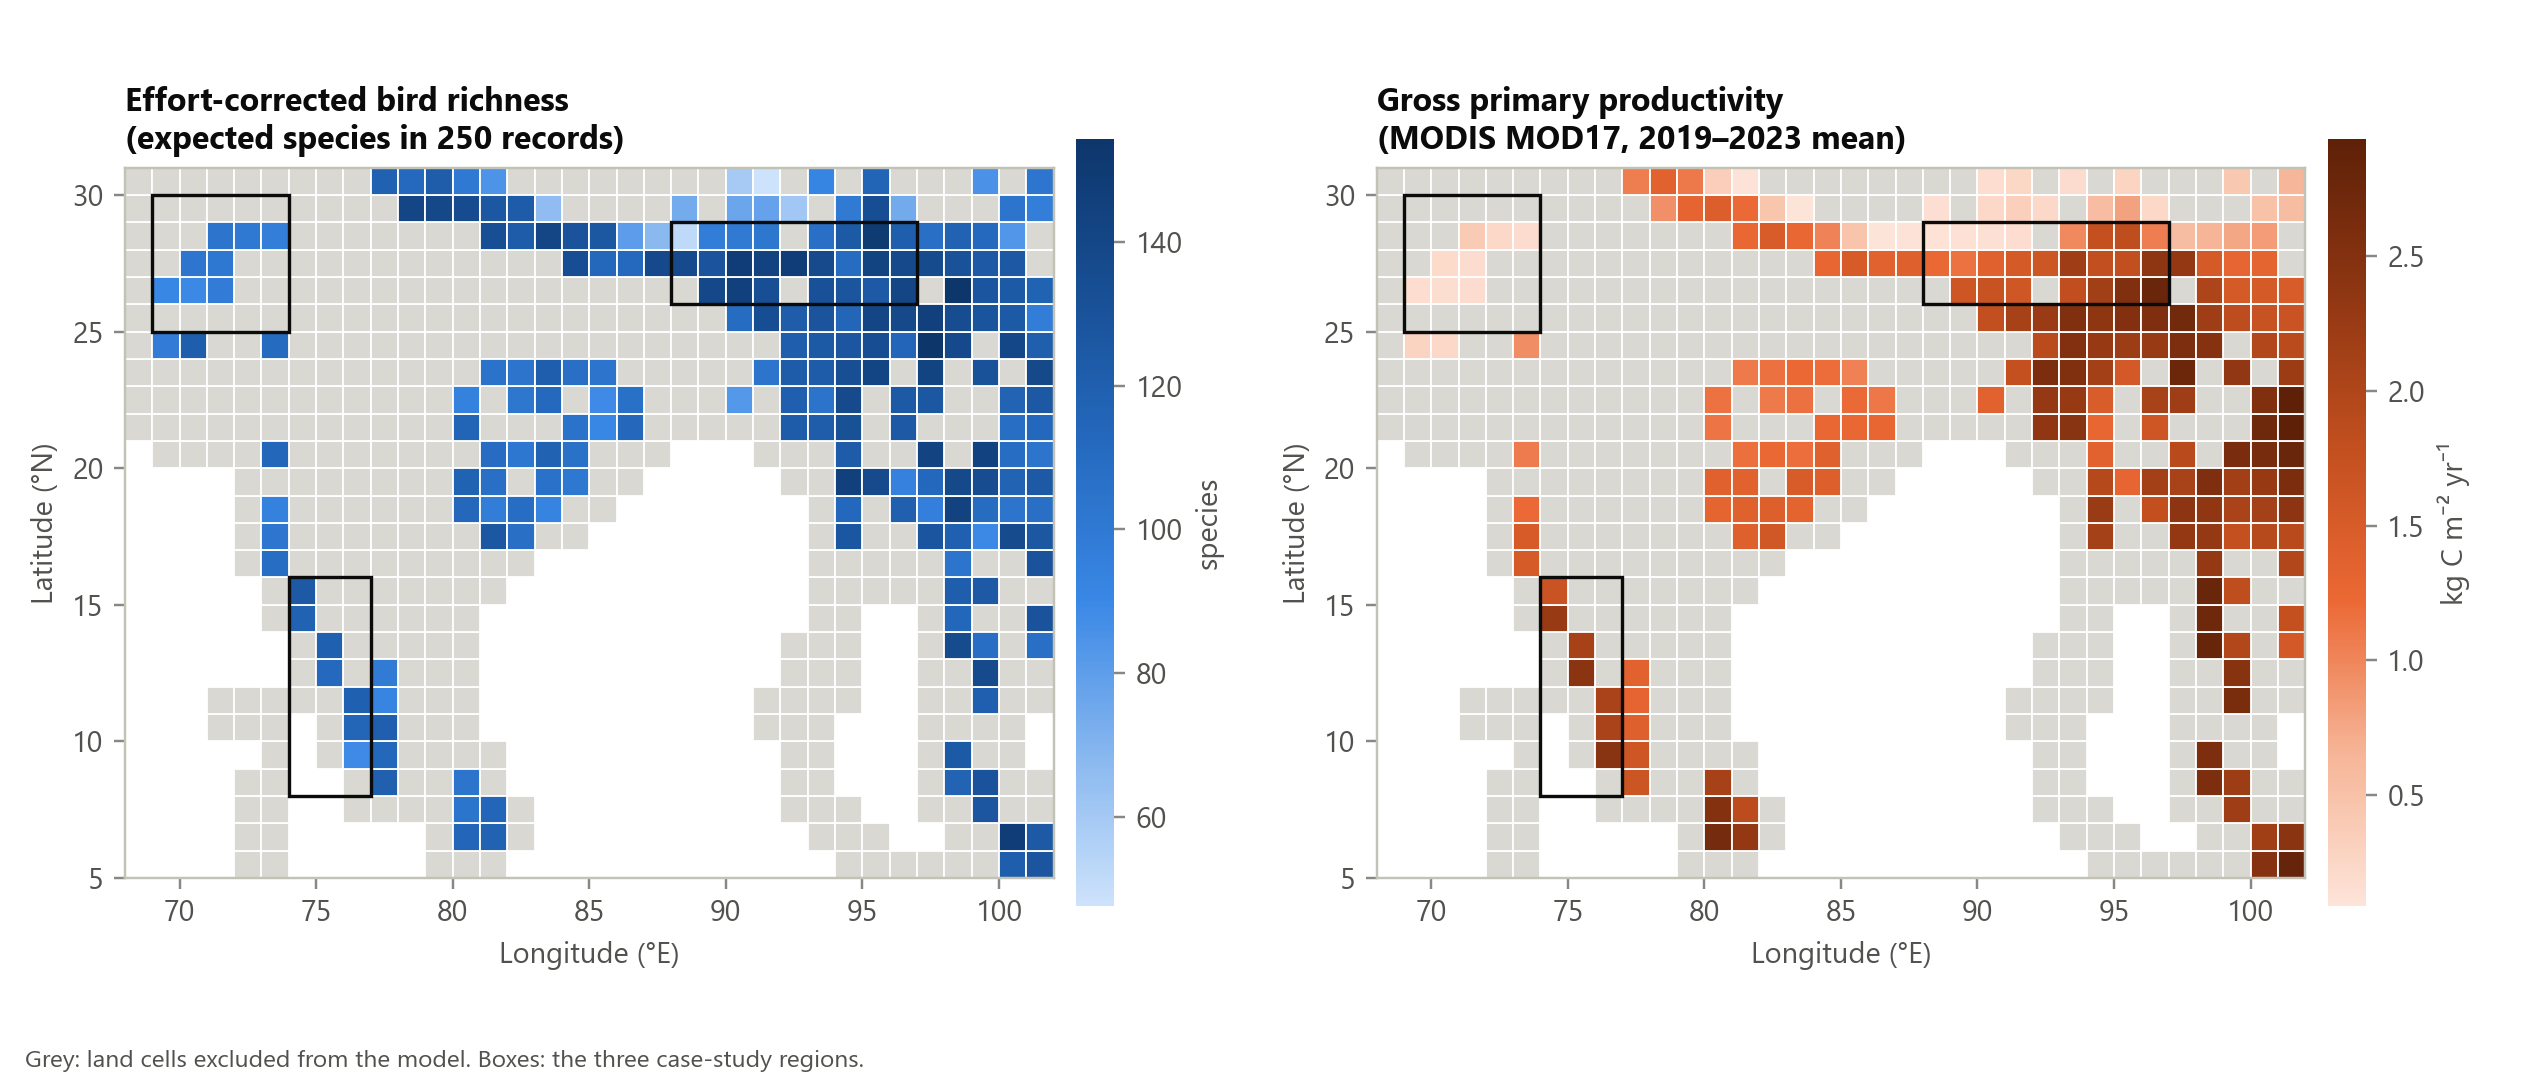

Source data for this figure (header and first rows):
cell_id, lat_c, lon_c, rarefied_250, gpp
r00c32, 5.5, 100.5, 121.3, 2.465
r00c33, 5.5, 101.5, 127.8, 2.839
r01c12, 6.5, 80.5, 114.2, 2.661
r01c13, 6.5, 81.5, 117.6, 2.3
r01c32, 6.5, 100.5, 148.3, 2.169
r01c33, 6.5, 101.5, 125.2, 2.406
r02c12, 7.5, 80.5, 103.5, 2.504
r02c13, 7.5, 81.5, 114.6, 1.864
r02c31, 7.5, 99.5, 127.1, 2.19
r03c09, 8.5, 77.5, 119.3, 1.665
r03c12, 8.5, 80.5, 104, 2.097
r03c30, 8.5, 98.5, 117, 2.582
r03c31, 8.5, 99.5, 129.7, 2.208
r04c08, 9.5, 76.5, 89.1, 2.442
r04c09, 9.5, 77.5, 113.2, 1.621
r04c30, 9.5, 98.5, 123.8, 2.577
r05c08, 10.5, 76.5, 114.7, 2.062
r05c09, 10.5, 77.5, 119.9, 1.417
r06c08, 11.5, 76.5, 118.8, 2.059
r06c09, 11.5, 77.5, 92.61, 1.315
r06c31, 11.5, 99.5, 119.8, 2.611
r07c07, 12.5, 75.5, 112.1, 2.414
r07c09, 12.5, 77.5, 98.95, 1.356
r07c31, 12.5, 99.5, 136.9, 2.445
r08c07, 13.5, 75.5, 119, 2.103
r08c30, 13.5, 98.5, 136.3, 2.83
r08c31, 13.5, 99.5, 108.7, 1.988
r08c33, 13.5, 101.5, 107.9, 1.561
r09c06, 14.5, 74.5, 117.6, 2.261
r09c30, 14.5, 98.5, 113.9, 2.737
r09c33, 14.5, 101.5, 129.7, 1.762
r10c06, 15.5, 74.5, 125.4, 1.691
r10c30, 15.5, 98.5, 121.3, 2.79
r10c31, 15.5, 99.5, 125.1, 1.828
r11c05, 16.5, 73.5, 109.4, 1.526
r11c30, 16.5, 98.5, 104.6, 2.296
r11c33, 16.5, 101.5, 129.6, 1.978
r12c05, 17.5, 73.5, 103.2, 1.516
r12c13, 17.5, 81.5, 126, 1.414
r12c14, 17.5, 82.5, 108.1, 1.594
r12c26, 17.5, 94.5, 127.4, 2.121
r12c29, 17.5, 97.5, 127.6, 2.314
r12c30, 17.5, 98.5, 119.1, 2.296
r12c31, 17.5, 99.5, 89.23, 1.776
r12c32, 17.5, 100.5, 136.5, 1.919
r12c33, 17.5, 101.5, 126.3, 1.904
r13c05, 18.5, 73.5, 94.08, 1.211
r13c12, 18.5, 80.5, 113.5, 1.305
r13c13, 18.5, 81.5, 97.97, 1.396
r13c14, 18.5, 82.5, 109.4, 1.434
r13c15, 18.5, 83.5, 93.1, 1.323
r13c26, 18.5, 94.5, 112.7, 2.252
r13c28, 18.5, 96.5, 119.6, 1.784
r13c29, 18.5, 97.5, 96.15, 2.385
r13c30, 18.5, 98.5, 143.5, 2.35
r13c31, 18.5, 99.5, 110.1, 2.061
r13c32, 18.5, 100.5, 104.3, 2.116
r13c33, 18.5, 101.5, 108.4, 2.383
r14c12, 19.5, 80.5, 117.5, 1.38
r14c13, 19.5, 81.5, 107.8, 1.377
... 161 more rows
